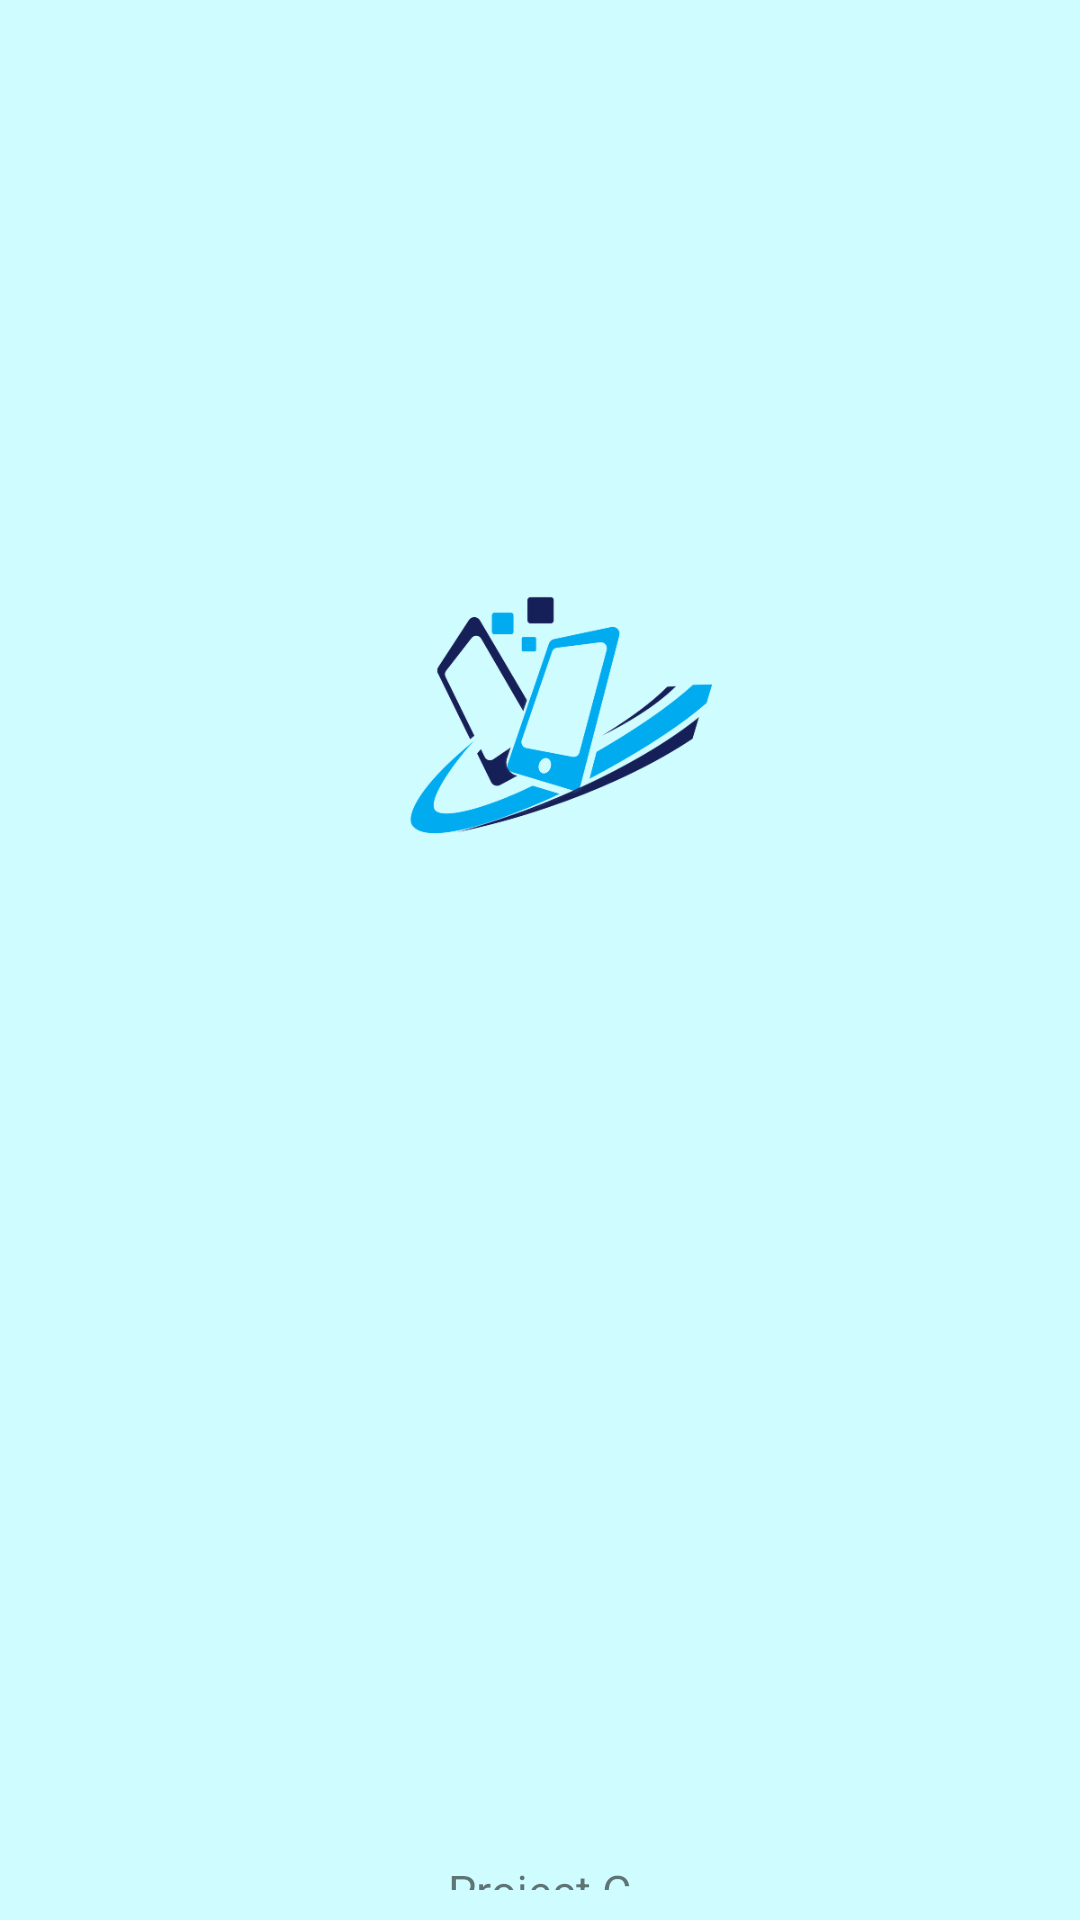

Reconstruct the res/layout file that produces this screen, plus the resources it refers to.
<!-- AndroidManifest.xml: application theme Theme.ProjectC -->
<!-- res/layout/activity_splash.xml -->
<?xml version="1.0" encoding="utf-8"?>
<LinearLayout xmlns:android="http://schemas.android.com/apk/res/android"
    xmlns:app="http://schemas.android.com/apk/res-auto"
    xmlns:tools="http://schemas.android.com/tools"
    android:layout_width="match_parent"
    android:layout_height="match_parent"
    tools:context=".SplashActivity"
    android:orientation="vertical"
    android:background="#CEFCFF">

    <ImageView
        android:layout_width="150dp"
        android:layout_height="150dp"
        android:adjustViewBounds="true"
        android:scaleType="fitCenter"
        android:src="@drawable/iconandroid"
        android:layout_gravity="center"
        android:layout_marginVertical="170dp"

        />
    <TextView
        android:layout_width="wrap_content"
        android:layout_height="wrap_content"
        android:text="Project C"
        android:textSize="15dp"
        android:layout_gravity="center"
        android:layout_marginBottom="10dp"
        android:layout_marginTop="130dp"


        />


</LinearLayout>
<!-- resources referenced by this layout -->
<resources>
  <!-- drawable iconandroid: png bitmap (drawable, 38160 bytes) -->
  <style name="Theme.ProjectC" parent="Base.Theme.ProjectC" />
  <style name="Base.Theme.ProjectC" parent="Theme.AppCompat.Light.NoActionBar">
          
          
      </style>
</resources>
